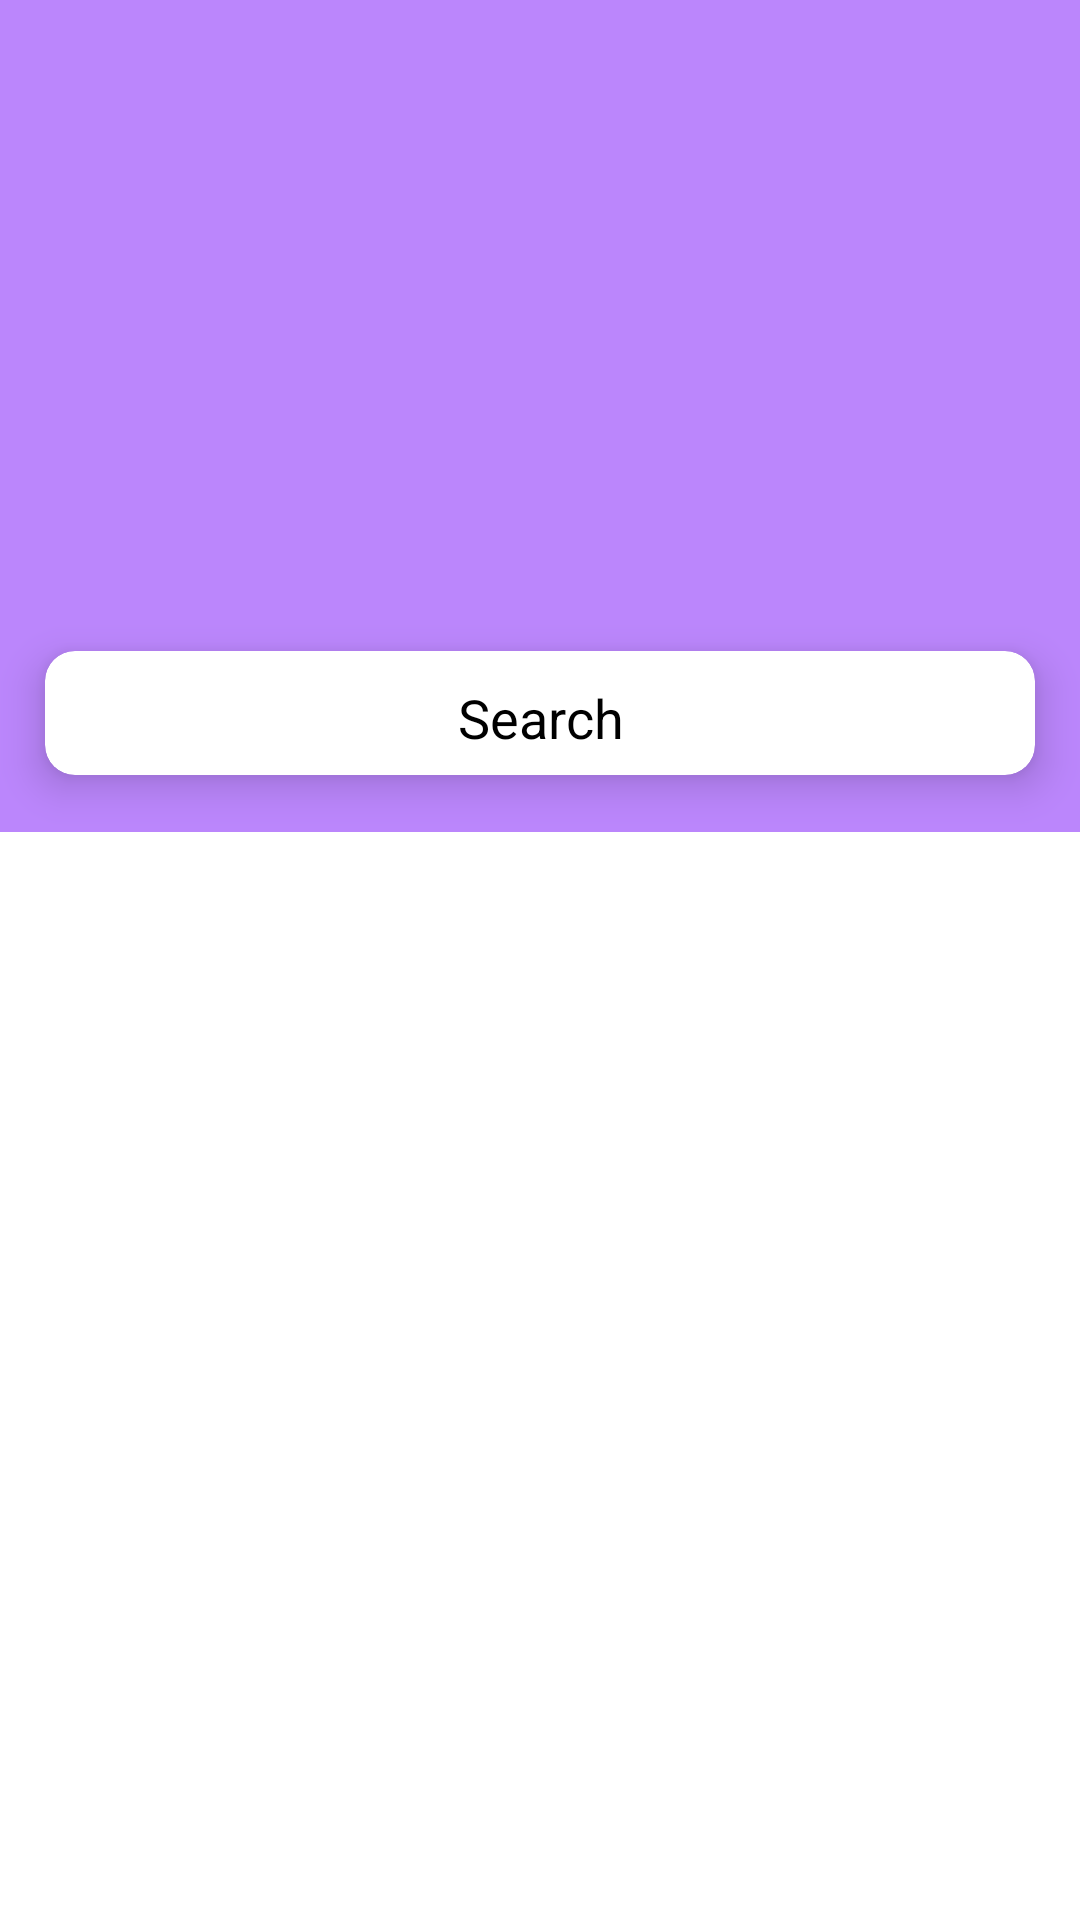

Layout XML and referenced resources for this Android screen:
<!-- AndroidManifest.xml: activity theme Theme.DesignDemo -->
<!-- res/layout/activity_main.xml -->
<?xml version="1.0" encoding="utf-8"?>
<androidx.coordinatorlayout.widget.CoordinatorLayout xmlns:android="http://schemas.android.com/apk/res/android"
    xmlns:app="http://schemas.android.com/apk/res-auto"
    xmlns:tools="http://schemas.android.com/tools"
    android:layout_width="match_parent"
    android:layout_height="match_parent"
    android:background="@color/white"
    android:fitsSystemWindows="true"
    tools:context=".ui.MainActivity">

    <com.google.android.material.appbar.AppBarLayout
        android:id="@+id/app_bar"
        android:layout_width="match_parent"
        android:layout_height="wrap_content"
        android:fitsSystemWindows="true"
        android:theme="@style/AppTheme.AppBarOverlay">

        <com.google.android.material.appbar.CollapsingToolbarLayout
            android:id="@+id/collapsing_toolbar"
            android:layout_width="match_parent"
            app:expandedTitleTextAppearance="@style/CollapsingToolbarLayoutExpandedTextStyle"
            android:layout_height="wrap_content"
            app:contentScrim="?attr/colorPrimary"
            app:layout_scrollFlags="scroll|exitUntilCollapsed">
        <LinearLayout
            android:layout_width="match_parent"
            android:layout_height="wrap_content"
            android:orientation="vertical">
            <androidx.viewpager.widget.ViewPager
                android:id="@+id/viewPager"
                android:layout_width="match_parent"
                android:layout_height="190dp"
                android:layout_marginBottom="8dp" />

            <LinearLayout
                android:id="@+id/SliderDots"
                android:layout_width="match_parent"
                android:layout_height="wrap_content"
                android:layout_below="@+id/viewPager"
                android:gravity="center_vertical|center_horizontal"
                android:orientation="horizontal" />


        </LinearLayout>
            <androidx.appcompat.widget.Toolbar
                android:id="@+id/mToolbar"
                app:title="@string/app_name"
                android:layout_width="match_parent"
                android:layout_height="?attr/actionBarSize"
                app:layout_collapseMode="pin"
                app:popupTheme="@style/ThemeOverlay.AppCompat.Light" />
        </com.google.android.material.appbar.CollapsingToolbarLayout>
        <LinearLayout
            android:id="@+id/search_layout"
            android:layout_width="match_parent"
            android:layout_height="wrap_content"
            android:layout_alignParentStart="true"
            android:layout_alignParentLeft="true"
            android:colorBackground = "@color/background_material_dark"
            android:orientation="vertical">

            <androidx.cardview.widget.CardView
                android:layout_width="match_parent"
                android:layout_height="wrap_content"
                android:layout_margin="4dp"
                app:cardBackgroundColor="@color/white"
                app:cardCornerRadius="10dp"
                app:cardElevation="8dp"
                app:cardMaxElevation="8dp"
                app:cardPreventCornerOverlap="true"
                app:cardUseCompatPadding="true">

                <EditText
                    android:id="@+id/edt_search"
                    android:layout_width="match_parent"
                    android:layout_height="wrap_content"
                    android:drawableStart="@drawable/ic_baseline_search_24"
                    android:drawableLeft="@drawable/ic_baseline_search_24"
                    android:drawableTint="@color/black"
                    android:textColor="@color/black"
                    android:gravity="center"
                    android:textColorHint="@color/black"
                    android:hint="Search" />
            </androidx.cardview.widget.CardView>
        </LinearLayout>

    </com.google.android.material.appbar.AppBarLayout>

    <include
        android:id="@+id/child_layout"
        layout="@layout/activity_main_content" />


</androidx.coordinatorlayout.widget.CoordinatorLayout>
<!-- res/layout/activity_main_content.xml (included above) -->
<?xml version="1.0" encoding="utf-8"?>
<androidx.core.widget.NestedScrollView xmlns:android="http://schemas.android.com/apk/res/android"
    xmlns:app="http://schemas.android.com/apk/res-auto"
    xmlns:tools="http://schemas.android.com/tools"
    android:layout_width="match_parent"
    android:layout_height="match_parent"
    app:layout_behavior="@string/appbar_scrolling_view_behavior"
    tools:context=".ui.MainActivity"
    tools:showIn="@layout/activity_main">

    <androidx.coordinatorlayout.widget.CoordinatorLayout
        android:layout_width="match_parent"
        android:layout_height="match_parent">

        <RelativeLayout
            android:background="@color/white"
            android:id="@+id/activity_main"
            android:layout_width="match_parent"
            android:layout_height="match_parent"
            tools:context=".ui.MainActivity">




            <androidx.recyclerview.widget.RecyclerView
                android:id="@+id/dummy_list"
                android:layout_width="match_parent"
                android:layout_height="match_parent"
                android:layout_alignParentStart="true"
                android:layout_alignParentLeft="true"
                android:layout_marginTop="8dp"
                tools:listitem="@layout/custom_list_layout" />

        </RelativeLayout>
    </androidx.coordinatorlayout.widget.CoordinatorLayout>
</androidx.core.widget.NestedScrollView>
<!-- res/layout/custom_list_layout.xml (included above) -->
<?xml version="1.0" encoding="utf-8"?>
<RelativeLayout xmlns:android="http://schemas.android.com/apk/res/android"
    xmlns:app="http://schemas.android.com/apk/res-auto"
    android:layout_width="match_parent"
    android:layout_height="wrap_content"
    android:padding="8dp">


    <ImageView
        android:id="@+id/img_label"
        android:layout_width="48dp"
        android:layout_height="48dp"
        app:srcCompat="@drawable/active_dot" />

    <TextView
        android:id="@+id/text_lable"
        android:layout_width="wrap_content"
        android:layout_height="wrap_content"
        android:layout_centerInParent="true"
        android:text="TextView"
        android:textSize="16dp" />

    <View
        android:layout_width="match_parent"
        android:layout_height="2dp"
        android:layout_below="@+id/img_label"
        android:layout_marginTop="4dp"
        android:background="@color/black" />
</RelativeLayout>
<!-- resources referenced by this layout -->
<resources>
  <string name="app_name">MindTeck</string>
  <style name="AppTheme.AppBarOverlay" parent="ThemeOverlay.AppCompat.Dark.ActionBar" />
  <style name="CollapsingToolbarLayoutExpandedTextStyle" parent="AppTheme">
          <item name="android:textColor">@android:color/transparent</item>
          <item name="android:textSize">0sp</item>
      </style>
  <style name="Theme.DesignDemo" parent="Base.Theme.DesignDemo" />
  <style name="AppTheme" parent="Theme.AppCompat.Light.DarkActionBar">
          
          <item name="colorPrimary">@color/purple_200</item>
          <item name="colorPrimaryDark">@color/purple_500</item>
          <item name="colorAccent">@color/purple_700</item>
      </style>
  <style name="Base.Theme.DesignDemo" parent="Theme.AppCompat.Light.NoActionBar">
          
          <item name="colorPrimary">@color/purple_200</item>
          <item name="colorPrimaryDark">@color/purple_500</item>
          <item name="colorAccent">@color/purple_700</item>
          <item name="android:windowBackground">@color/black</item>
      </style>
  <!-- not gathered from this repository: default colours our renderer supplied (Android Studio template values) -->
  <color name="purple_200">#FFBB86FC</color>
  <color name="purple_500">#FF6200EE</color>
  <color name="purple_700">#FF3700B3</color>
  <color name="black">#FF000000</color>
  <color name="white">#FFFFFFFF</color>
</resources>
